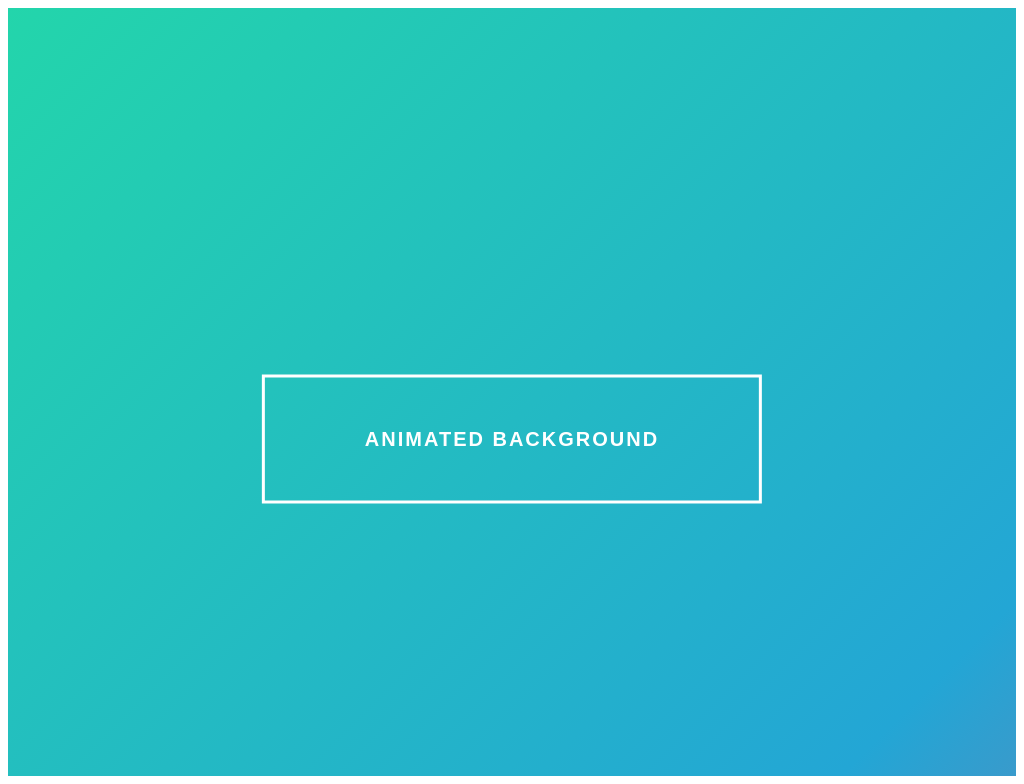

Reproduce this picture with HTML and CSS.

<!-- file: index.html -->
<!DOCTYPE html>
<html lang="en">
<head>
    <meta charset="UTF-8">
    <title>Animated Background</title>
    <link rel="stylesheet" href="styles.css">
</head>
<body>
    <section>
        <h6>Animated Background</h6>
    </section>
</body>
</html>

/* file: styles.css */
 @import "https://fonts.googleapis.com/css?family=Lato:100"
 *{
    margin: 0;
    padding: 0;
    box-sizing: border-box;
}
html{
    font-size: 10px;
    font-family: "Lato",Arial, sans-serif;
}
section{
    width: 100%;
    height: 100vh;
    color: #fff;
    background: linear-gradient(-45deg,#ee7752,#e73c7e,#23a6d5,#23d5ab);
    background-size: 400%,400%;
    position: relative;
    animation: change 10s ease-in-out infinite;
}
h6{
    font-size: 2rem;
    text-transform: uppercase;
    letter-spacing: 2px;
    border: 3px solid #fff;
    position: absolute;
    top: 50%;
    left: 50%;
    transform: translate(-50%,-50%);
    padding: 5rem 10rem;
}
@keyframes change{
   0%{
        background-position: 0 50%;
    }
   50%{
        background-position: 100% 50%;
    }
    100%{
        background-position: 0 50%;
    } 
}